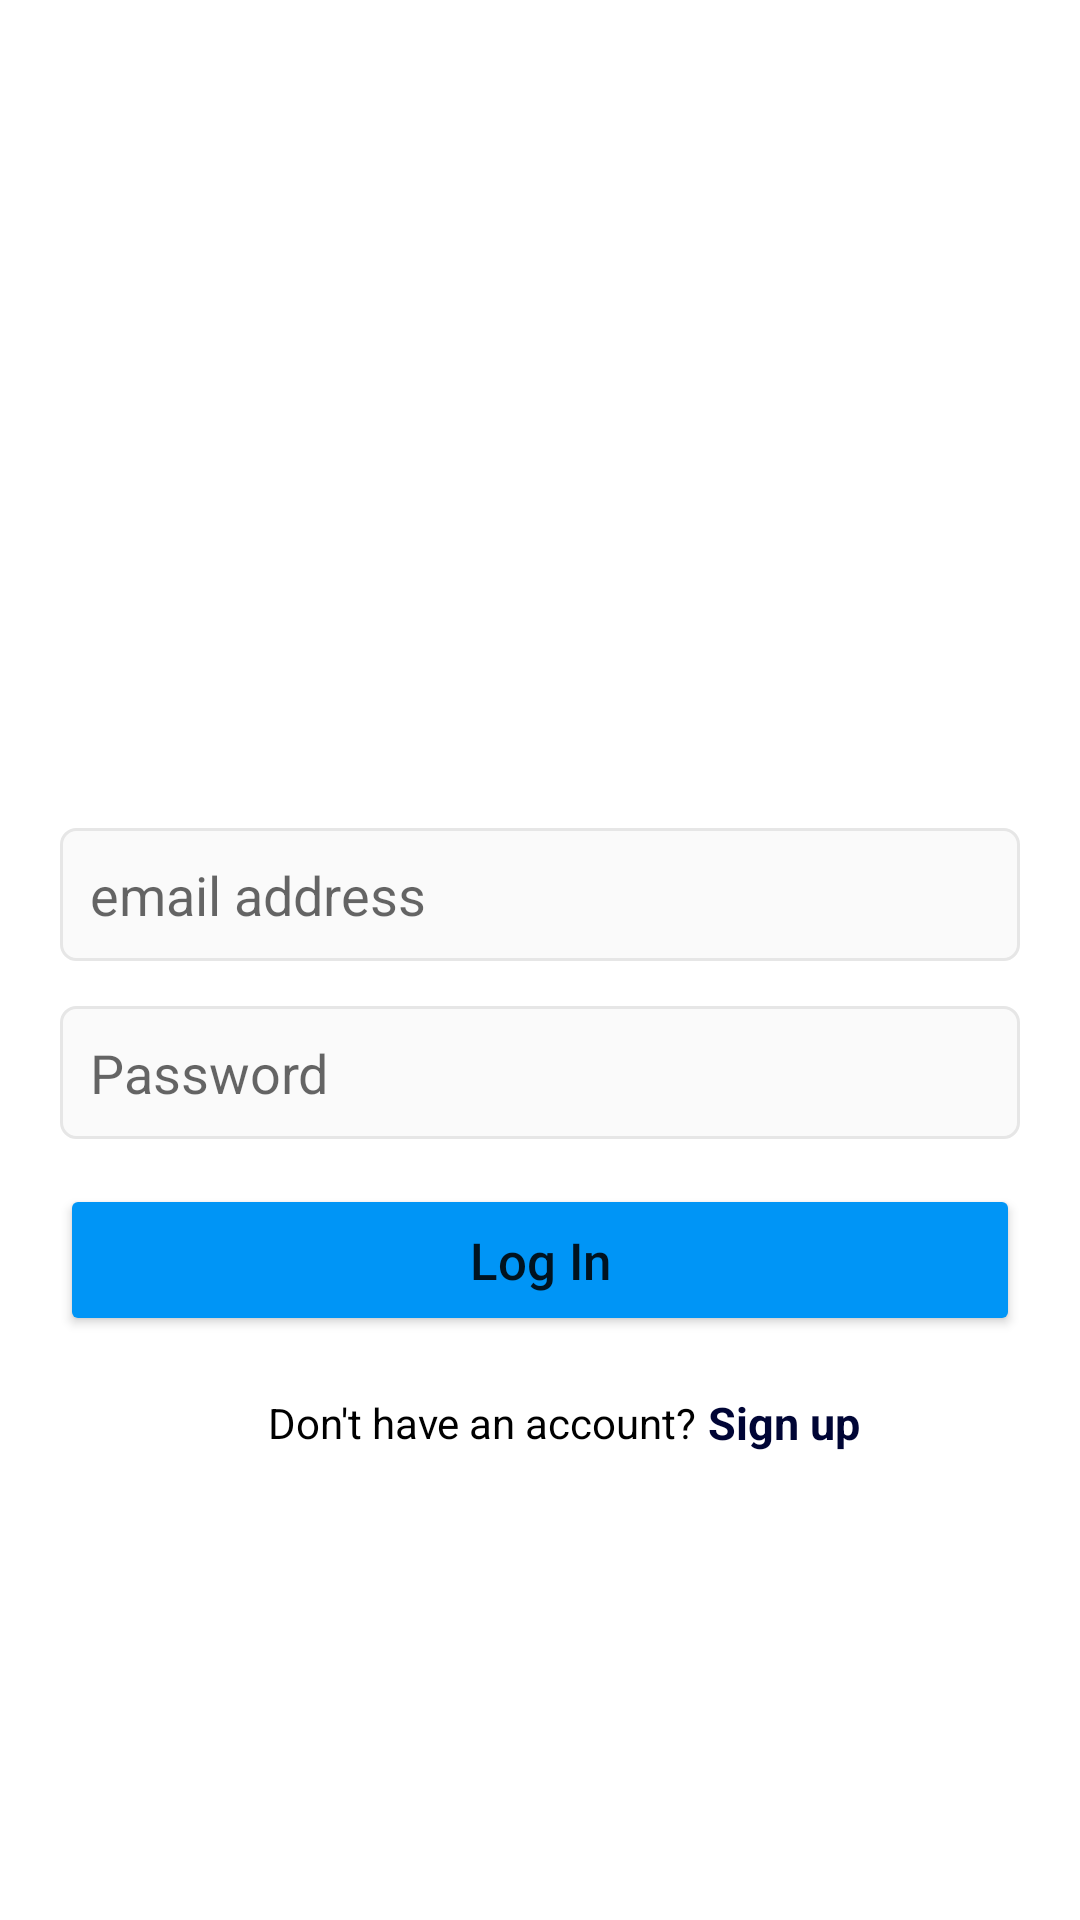

This screen was rendered from an Android layout file. Write that file and the resources it references.
<!-- AndroidManifest.xml: application theme Theme.Instagram_Clone -->
<!-- res/layout/activity_sign_in.xml -->
<?xml version="1.0" encoding="utf-8"?>
<ScrollView xmlns:android="http://schemas.android.com/apk/res/android"
    xmlns:app="http://schemas.android.com/apk/res-auto"
    xmlns:tools="http://schemas.android.com/tools"
    android:layout_width="match_parent"
    android:layout_height="match_parent"
    tools:context=".SignInActivity">

<RelativeLayout
    android:layout_width="match_parent"
    android:layout_height="match_parent"
    >

    <ImageView
        android:id="@+id/logo"
        android:layout_width="180dp"
        android:layout_height="90dp"
        android:src="@drawable/insta_name"
        android:layout_centerHorizontal="true"
        android:layout_marginTop="180dp"
        />
    <EditText
        android:id="@+id/email_login"
        android:layout_width="match_parent"
        android:layout_height="wrap_content"
        android:background="@drawable/inputs_background"
        android:padding="10dp"
        android:layout_below="@+id/logo"
        android:layout_marginHorizontal="20dp"
        android:layout_marginTop="6dp"
        android:inputType="textEmailAddress"
        android:hint="email address"/>
    <EditText
        android:id="@+id/password_login"
        android:layout_width="match_parent"
        android:layout_height="wrap_content"
        android:background="@drawable/inputs_background"
        android:padding="10dp"
        android:layout_below="@+id/email_login"
        android:layout_marginHorizontal="20dp"
        android:layout_marginTop="15dp"
        android:inputType="textPassword"
        android:hint="Password"

        />
    <Button
        android:id="@+id/login_btn"
        android:layout_width="match_parent"
        android:layout_height="wrap_content"
        android:layout_marginHorizontal="20dp"
        android:text="Log In"
        android:textAllCaps="false"
        android:layout_below="@id/password_login"
        android:layout_marginTop="15dp"
        android:textSize="17dp"
        android:padding="14dp"
        android:backgroundTint="#0095F6"
        />

    <com.google.android.material.appbar.AppBarLayout
        android:layout_width="match_parent"
        android:layout_height="wrap_content"
        android:id="@+id/app_bar_layout_SignIn"
        android:layout_below="@+id/login_btn"
        android:background="@color/white"
        >
        <androidx.appcompat.widget.Toolbar
            android:layout_width="match_parent"
            android:layout_height="50sp"
            android:id="@+id/SignIn_toolbar"
            android:background="@color/white"
            android:layout_marginTop="4dp"
            android:layout_marginHorizontal="6dp"
            >
            <RelativeLayout
                android:layout_width="match_parent"
                android:layout_height="wrap_content"
                android:gravity="center"
                >
                <TextView
                    android:id="@+id/txt1"
                    android:layout_width="wrap_content"
                    android:layout_height="wrap_content"
                    android:text="Don't have an account?"
                    android:textSize="14dp"
                    android:maxLines="1"
                    android:layout_centerVertical="true"
                    android:textColor="@color/black"
                    />
                <TextView
                    android:id="@+id/signup_link_btn"
                    android:layout_width="wrap_content"
                    android:layout_height="wrap_content"
                    android:text=" Sign up"
                    android:textSize="15dp"
                    android:layout_toRightOf="@id/txt1"
                    android:maxLines="1"
                    android:textStyle="bold"
                    android:layout_centerVertical="true"
                    android:textColor="#000535"
                    />


            </RelativeLayout>

        </androidx.appcompat.widget.Toolbar>
    </com.google.android.material.appbar.AppBarLayout>






</RelativeLayout>
</ScrollView>
<!-- resources referenced by this layout -->
<resources>
  <color name="black">#FF000000</color>
  <color name="white">#FFFFFFFF</color>
  <!-- drawable inputs_background (drawable) -->
  <?xml version="1.0" encoding="utf-8"?>
  <shape xmlns:android="http://schemas.android.com/apk/res/android">
  
      <solid android:color="#FAFAFA" />
      <corners android:radius="5dp"/>
      <stroke android:color="#E6E6E6" android:width="1dp"/>
  </shape>
  <style name="Theme.Instagram_Clone" parent="Theme.MaterialComponents.DayNight.NoActionBar">
          
          <item name="colorPrimary">@color/purple_500</item>
          <item name="colorPrimaryVariant">@color/purple_700</item>
          <item name="colorOnPrimary">@color/white</item>
          
          <item name="colorSecondary">@color/teal_200</item>
          <item name="colorSecondaryVariant">@color/teal_700</item>
          <item name="colorOnSecondary">@color/black</item>
          
          <item name="android:statusBarColor">?attr/colorPrimaryVariant</item>
          
      </style>
  <color name="purple_500">#FF6200EE</color>
  <color name="purple_700">#000000</color>
  <color name="teal_200">#0B76CC</color>
  <color name="teal_700">#FF018786</color>
</resources>
